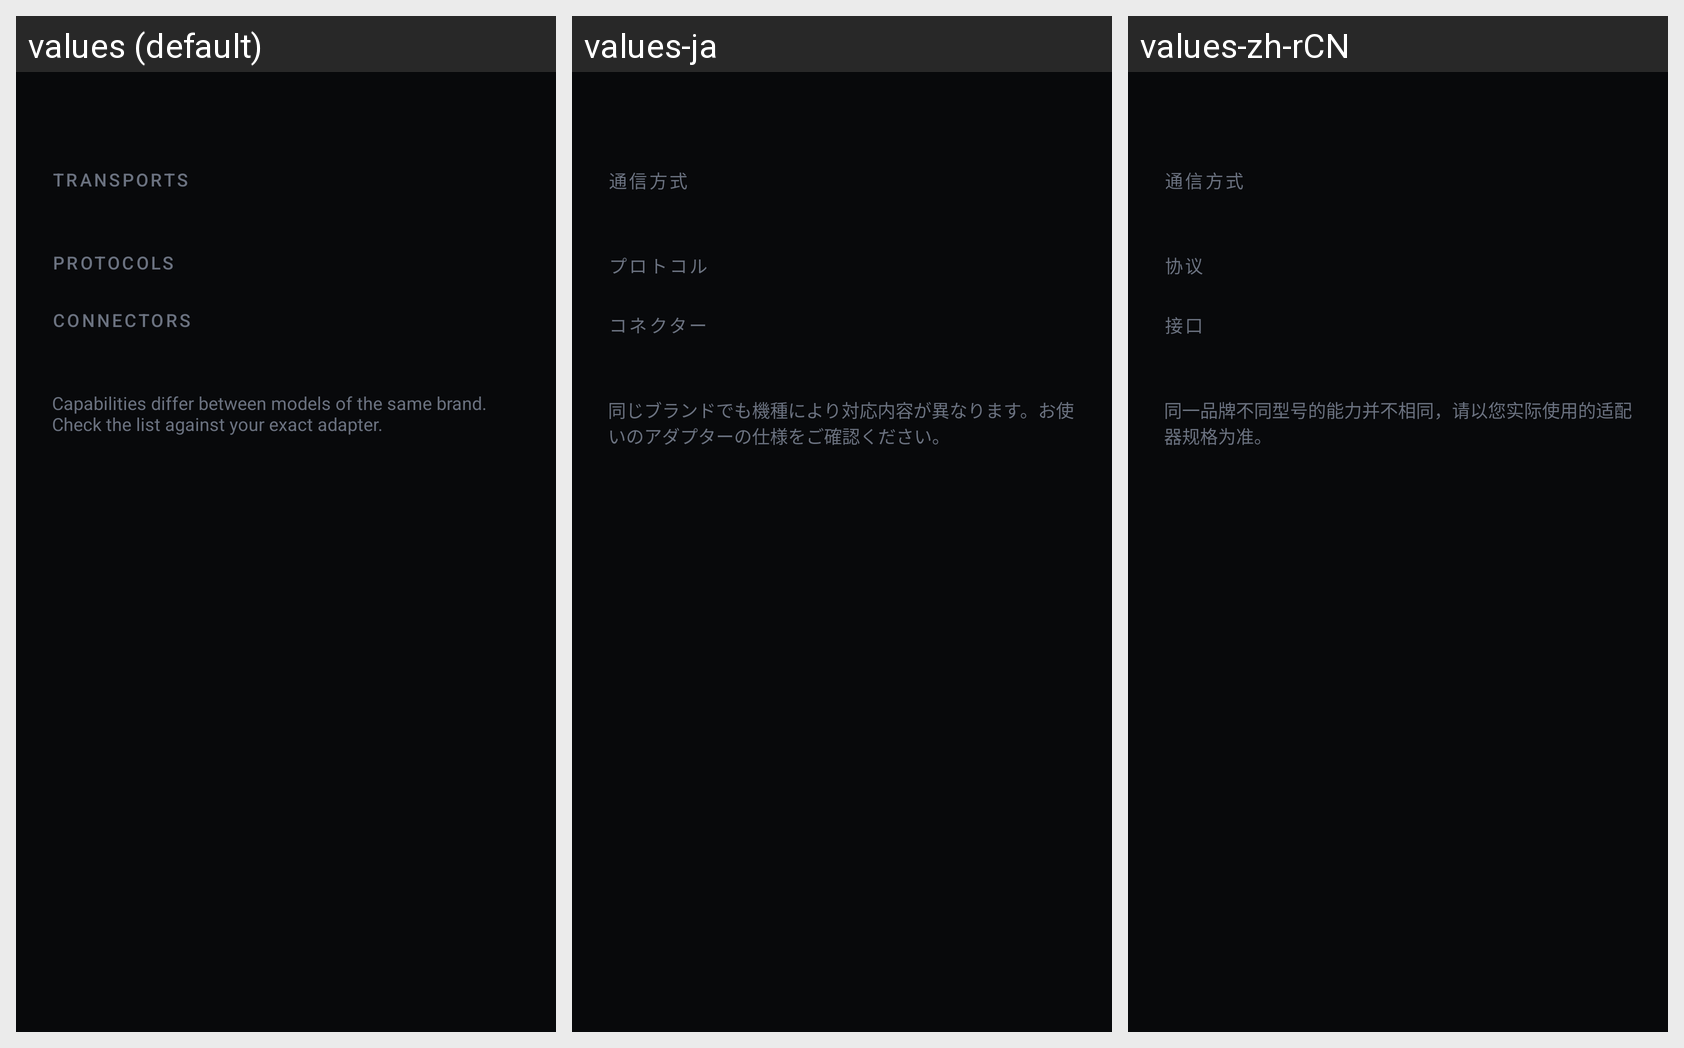

Locale-by-locale string values for the Android screen shown in this grid:
Android screen res/layout/dialog_adapter_detail.xml rendered under 3 locales, left to right: values (default), values-ja, values-zh-rCN. Device: Nexus 5 (rendered at 1080×1920; each locale shown at half size, 540×960, under a caption strip naming it); theme Theme.Redline.
Strings drawn on this screen, with the default value and each locale's value (text and hints the layout hard-codes, and strings that could not be matched under every locale, appear in the picture but are not listed):

label_transports
  values: Transports
  values-ja: 通信方式
  values-zh-rCN: 通信方式

label_protocols
  values: Protocols
  values-ja: プロトコル
  values-zh-rCN: 协议

label_connectors
  values: Connectors
  values-ja: コネクター
  values-zh-rCN: 接口

capability_disclaimer
  values: Capabilities differ between models of the same brand. Check the list against your exact adapter.
  values-ja: 同じブランドでも機種により対応内容が異なります。お使いのアダプターの仕様をご確認ください。
  values-zh-rCN: 同一品牌不同型号的能力并不相同，请以您实际使用的适配器规格为准。
